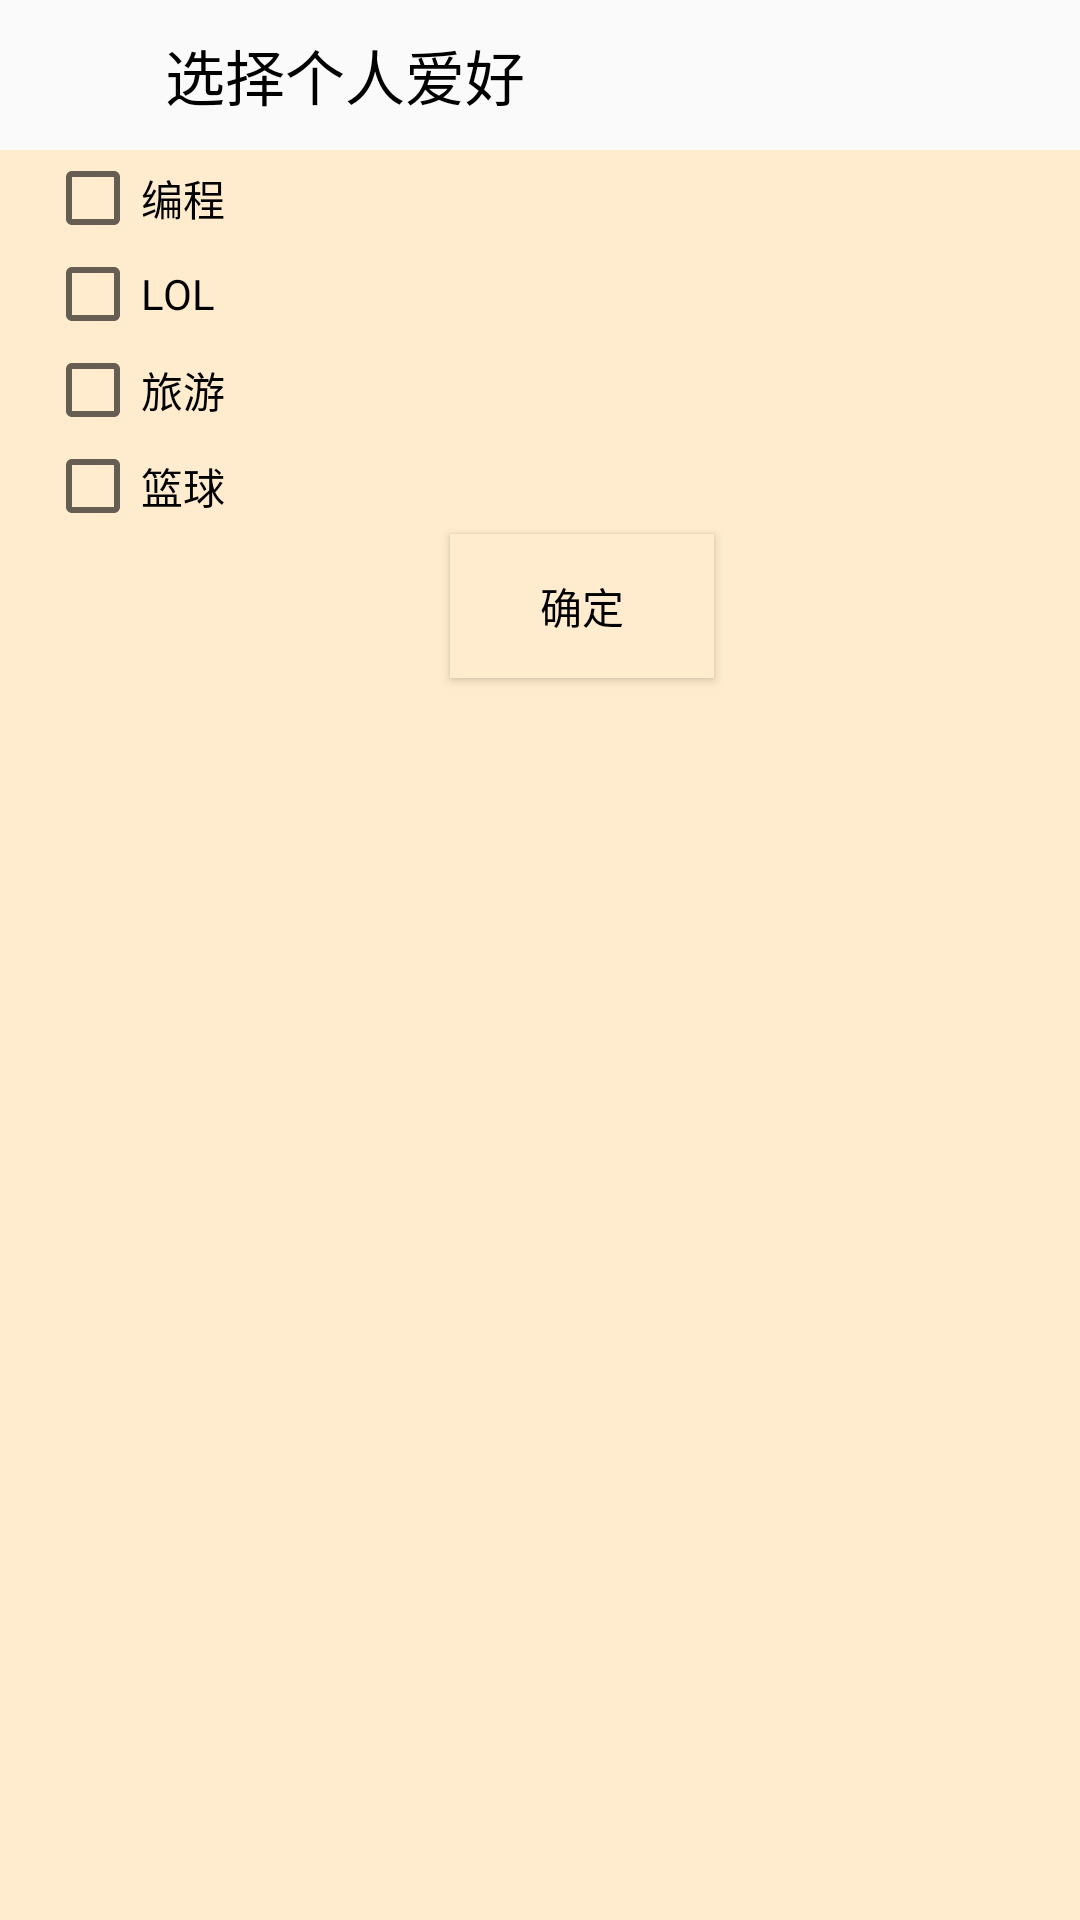

The Android layout XML behind this screen, and the referenced resources:
<!-- AndroidManifest.xml: application theme AppTheme -->
<!-- res/layout/hobby_choice.xml -->
<?xml version="1.0" encoding="utf-8"?>
<LinearLayout xmlns:android="http://schemas.android.com/apk/res/android"
    xmlns:tools="http://schemas.android.com/tools"
    android:layout_width="250dp"
    android:layout_height="wrap_content"
    android:orientation="vertical">

    <LinearLayout
        android:layout_width="match_parent"
        android:layout_height="50dp"
        android:gravity="center_vertical"
        android:orientation="horizontal">

        <ImageView
            android:layout_width="30dp"
            android:layout_height="30dp"
            android:layout_marginStart="15dp"
            android:src="@mipmap/star"
            tools:ignore="ContentDescription" />

        <TextView
            android:layout_width="wrap_content"
            android:layout_height="wrap_content"
            android:layout_marginStart="10dp"
            android:text="@string/hobby_choose"
            android:textColor="@color/black"
            android:textSize="20sp" />

    </LinearLayout>

    <LinearLayout
        android:layout_width="match_parent"
        android:layout_height="match_parent"
        android:background="@color/blanchedalmond"
        android:orientation="vertical">

        
        <CheckBox
            android:id="@+id/cb_program"
            android:layout_width="wrap_content"
            android:layout_height="wrap_content"
            android:layout_marginStart="15dp"
            android:text="@string/program"
            android:textColor="@color/black" />

        <CheckBox
            android:id="@+id/cb_lol"
            android:layout_width="wrap_content"
            android:layout_height="wrap_content"
            android:layout_marginStart="15dp"
            android:text="@string/lol"
            android:textColor="@color/black" />

        <CheckBox
            android:id="@+id/cb_travel"
            android:layout_width="wrap_content"
            android:layout_height="wrap_content"
            android:layout_marginStart="15dp"
            android:text="@string/travel"
            android:textColor="@color/black" />

        <CheckBox
            android:id="@+id/cb_basketball"
            android:layout_width="wrap_content"
            android:layout_height="wrap_content"
            android:layout_marginStart="15dp"
            android:text="@string/basketball"
            android:textColor="@color/black" />

        <Button
            android:id="@+id/b_sure"
            android:layout_width="wrap_content"
            android:layout_height="wrap_content"
            android:layout_marginStart="150dp"
            android:background="@color/blanchedalmond"
            android:text="@string/sure"
            android:textColor="@color/black" />

    </LinearLayout>

</LinearLayout>
<!-- resources referenced by this layout -->
<resources>
  <color name="black">#000000</color>
  <color name="blanchedalmond">#FFEBCD</color>
  <string name="basketball">篮球</string>
  <string name="hobby_choose">选择个人爱好</string>
  <string name="lol">LOL</string>
  <string name="program">编程</string>
  <string name="sure">确定</string>
  <string name="travel">旅游</string>
  <style name="AppTheme" parent="Theme.AppCompat.Light.DarkActionBar">
          
          <item name="colorPrimary">@color/colorPrimary</item>
          <item name="colorPrimaryDark">@color/colorPrimaryDark</item>
          <item name="colorAccent">@color/colorAccent</item>
      </style>
  <color name="colorPrimary">#008577</color>
  <color name="colorPrimaryDark">#00574B</color>
  <color name="colorAccent">#D81B60</color>
</resources>
